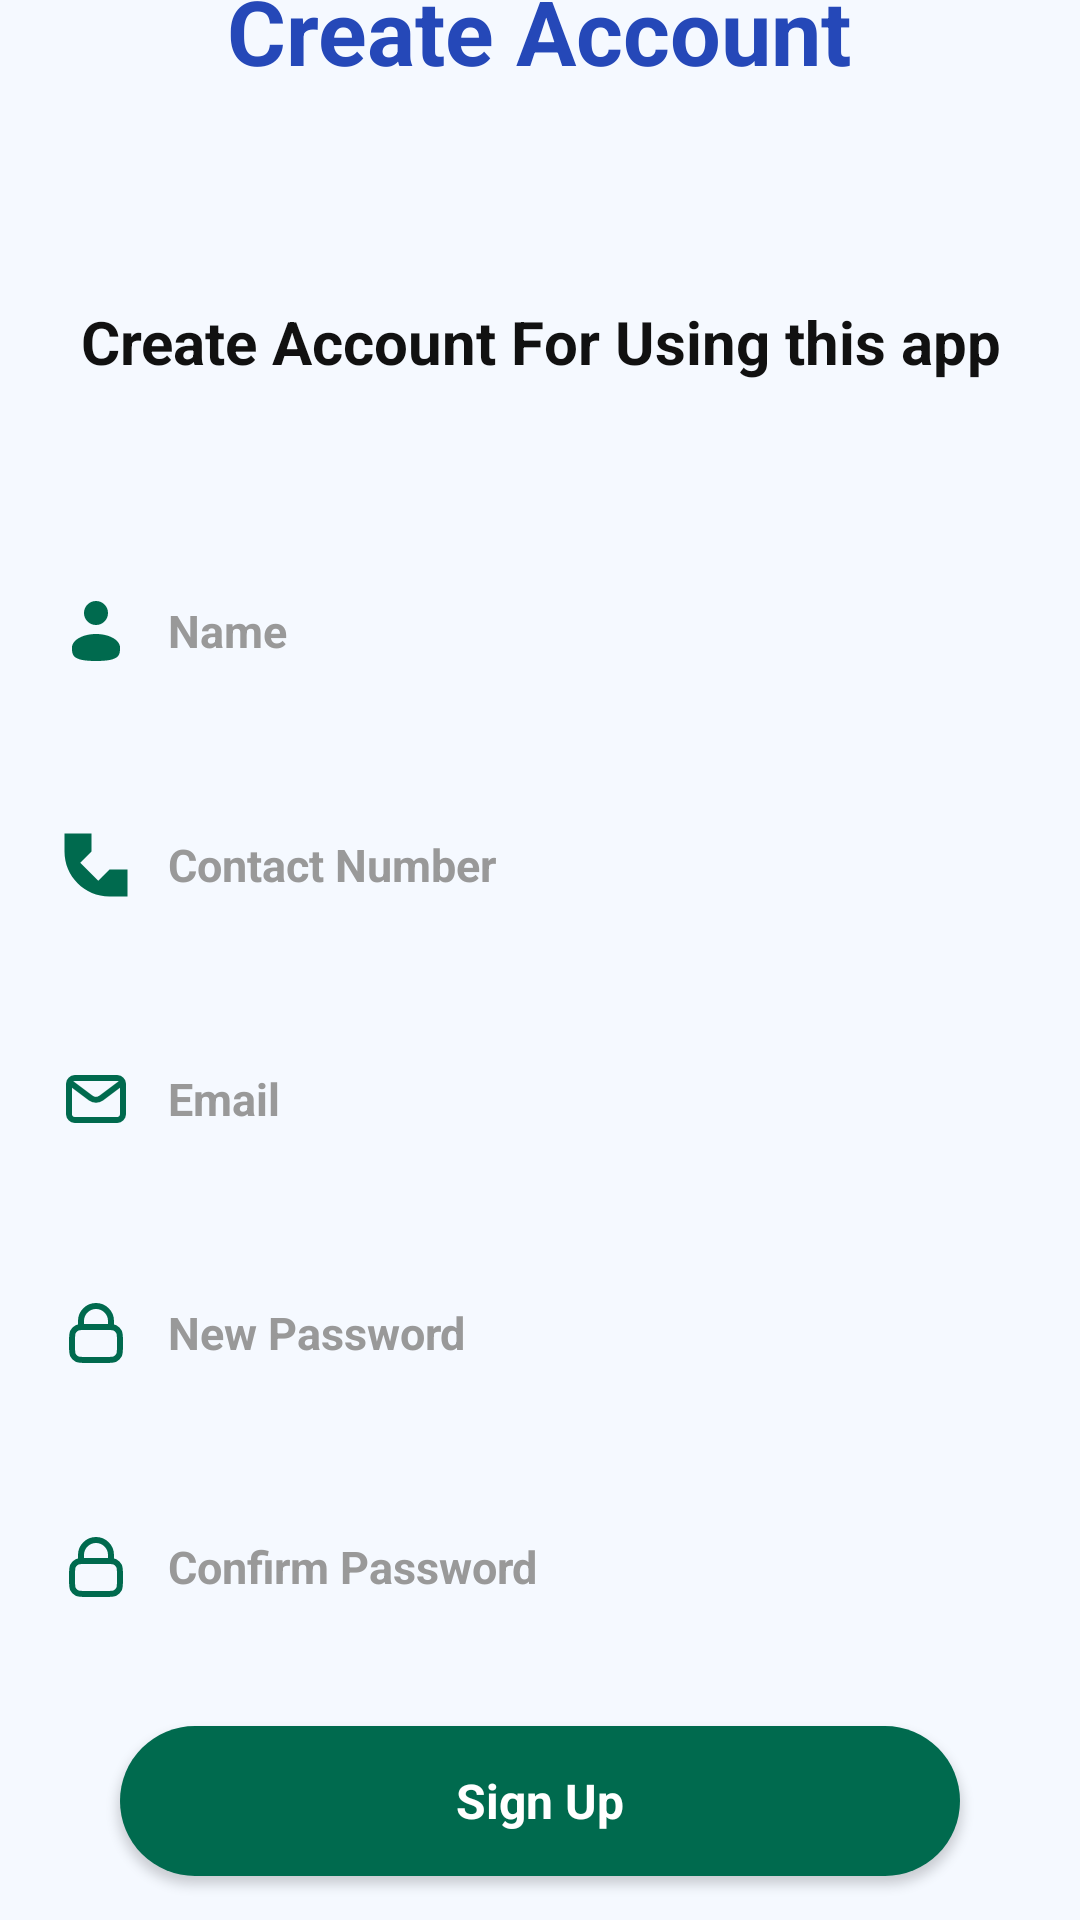

Layout XML and referenced resources for this Android screen:
<!-- AndroidManifest.xml: application theme Theme.BrainyneamProject -->
<!-- res/layout/activity_signup_page.xml -->
<?xml version="1.0" encoding="utf-8"?>
<LinearLayout xmlns:android="http://schemas.android.com/apk/res/android"
    xmlns:tools="http://schemas.android.com/tools"
    style="@style/AppPage"
    android:id="@+id/main"
    tools:context=".Signup_Page">

    <TextView
        style="@style/AppTitle"
        android:text="Create Account"
        android:textSize="30sp" />

    <TextView
        style="@style/AppSubtitle"
        android:text=" Create Account For Using this app " />

    <EditText
        android:id="@+id/Name"
        style="@style/AppEditText"
        android:hint="Name"
        android:inputType="textPersonName"
        android:drawableStart="@drawable/user_svgrepo_com" />

    <EditText
        android:id="@+id/Contact"
        style="@style/AppEditText"
        android:hint="Contact Number"
        android:inputType="phone"
        android:drawableStart="@drawable/phone_svgrepo_com" />

    <EditText
        android:id="@+id/email"
        style="@style/AppEditText"
        android:hint="Email"
        android:inputType="textEmailAddress"
        android:drawableStart="@drawable/email_svgrepo_com" />

    <EditText
        android:id="@+id/password_new"
        style="@style/AppEditText"
        android:hint="New Password"
        android:inputType="textPassword"
        android:drawableStart="@drawable/lock_svgrepo_com" />

    <EditText
        android:id="@+id/password_confirm"
        style="@style/AppEditText"
        android:hint="Confirm Password"
        android:inputType="textPassword"
        android:drawableStart="@drawable/lock_svgrepo_com" />

    <Button
        android:id="@+id/btnSignup"
        style="@style/AppButton"
        android:text="Sign Up" />

    <TextView
        android:id="@+id/btnSignIn"
        android:text="Already Have Account ? Login Here"
        android:layout_width="wrap_content"
        android:layout_height="wrap_content"
        style="@style/AppLink"
        android:layout_marginTop="25dp"
        />
</LinearLayout>
<!-- resources referenced by this layout -->
<resources>
  <!-- drawable phone_svgrepo_com (drawable) -->
  <vector xmlns:android="http://schemas.android.com/apk/res/android"
      android:width="24dp"
      android:height="24dp"
      android:viewportWidth="16"
      android:viewportHeight="16">
    <path
        android:pathData="M1,5V1H7V5L4.5,7.5L8.5,11.5L11,9H15V15H11C5.477,15 1,10.523 1,5Z"
        android:fillColor="@color/app_SVG_icon"/>
  </vector>
  <!-- drawable user_svgrepo_com (drawable) -->
  <vector xmlns:android="http://schemas.android.com/apk/res/android"
      android:width="24dp"
      android:height="24dp"
      android:viewportWidth="24"
      android:viewportHeight="24">
    <path
        android:pathData="M12,6m-4,0a4,4 0,1 1,8 0a4,4 0,1 1,-8 0"
        android:fillColor="@color/app_SVG_icon"
        android:strokeWidth="2"
        android:strokeLineCap="round"
        android:strokeLineJoin="round"/>/>
    <path
        android:pathData="M20,17.5C20,19.985 20,22 12,22C4,22 4,19.985 4,17.5C4,15.015 7.582,13 12,13C16.418,13 20,15.015 20,17.5Z"
        android:fillColor="@color/app_SVG_icon"
        android:strokeWidth="2"/>
  </vector>
  <style name="AppLink">
          <item name="android:fontFamily">sans-serif</item>
          <item name="android:layout_width">wrap_content</item>
          <item name="android:layout_height">wrap_content</item>
          <item name="android:textSize">14sp</item>
          <item name="android:textColor">@color/Color_Links</item>
          <item name="android:textStyle">bold</item>
      </style>
  <style name="AppPage">
          <item name="android:layout_width">match_parent</item>
          <item name="android:layout_height">match_parent</item>
          <item name="android:orientation">vertical</item>
          <item name="android:gravity">center</item>
      </style>
  <style name="AppSubtitle">
          <item name="android:fontFamily">sans-serif</item>
          <item name="android:layout_width">wrap_content</item>
          <item name="android:layout_height">wrap_content</item>
          <item name="android:textSize">20sp</item>
          <item name="android:textStyle">bold</item>
          <item name="android:textColor">#111111</item>
          <item name="android:gravity">center</item>
          <item name="android:layout_marginBottom">50dp</item>
      </style>
  <style name="AppTitle">
          <item name="android:fontFamily">sans-serif</item>
          <item name="android:layout_width">wrap_content</item>
          <item name="android:layout_height">wrap_content</item>
          <item name="android:textSize">40sp</item>
          <item name="android:textStyle">bold</item>
          <item name="android:textColor">@color/Color_Title</item>
          <item name="android:layout_marginBottom">70dp</item>
      </style>
  <style name="Theme.BrainyneamProject" parent="Base.Theme.BrainyneamProject" />
  <color name="app_SVG_icon">#006A4E</color>
  <!-- drawable button_bg (drawable) -->
  <?xml version="1.0" encoding="utf-8"?>
  <shape xmlns:android="http://schemas.android.com/apk/res/android"
      android:shape="rectangle">
  
      <solid android:color="@color/app_button"/>
  
      <corners android:radius="100dp"/>
  
  </shape>
  <color name="input_box_hint_color">#999999</color>
  <color name="Color_Links">#2548B8</color>
  <color name="Color_Title">#2548B8</color>
  <style name="Base.Theme.BrainyneamProject" parent="Theme.Material3.DayNight.NoActionBar">
          
  
  
          
          <item name="android:windowBackground">@color/app_background</item>
  
      </style>
  <color name="app_button">#006A4E</color>
  <color name="app_background">#F5F9FF</color>
</resources>
